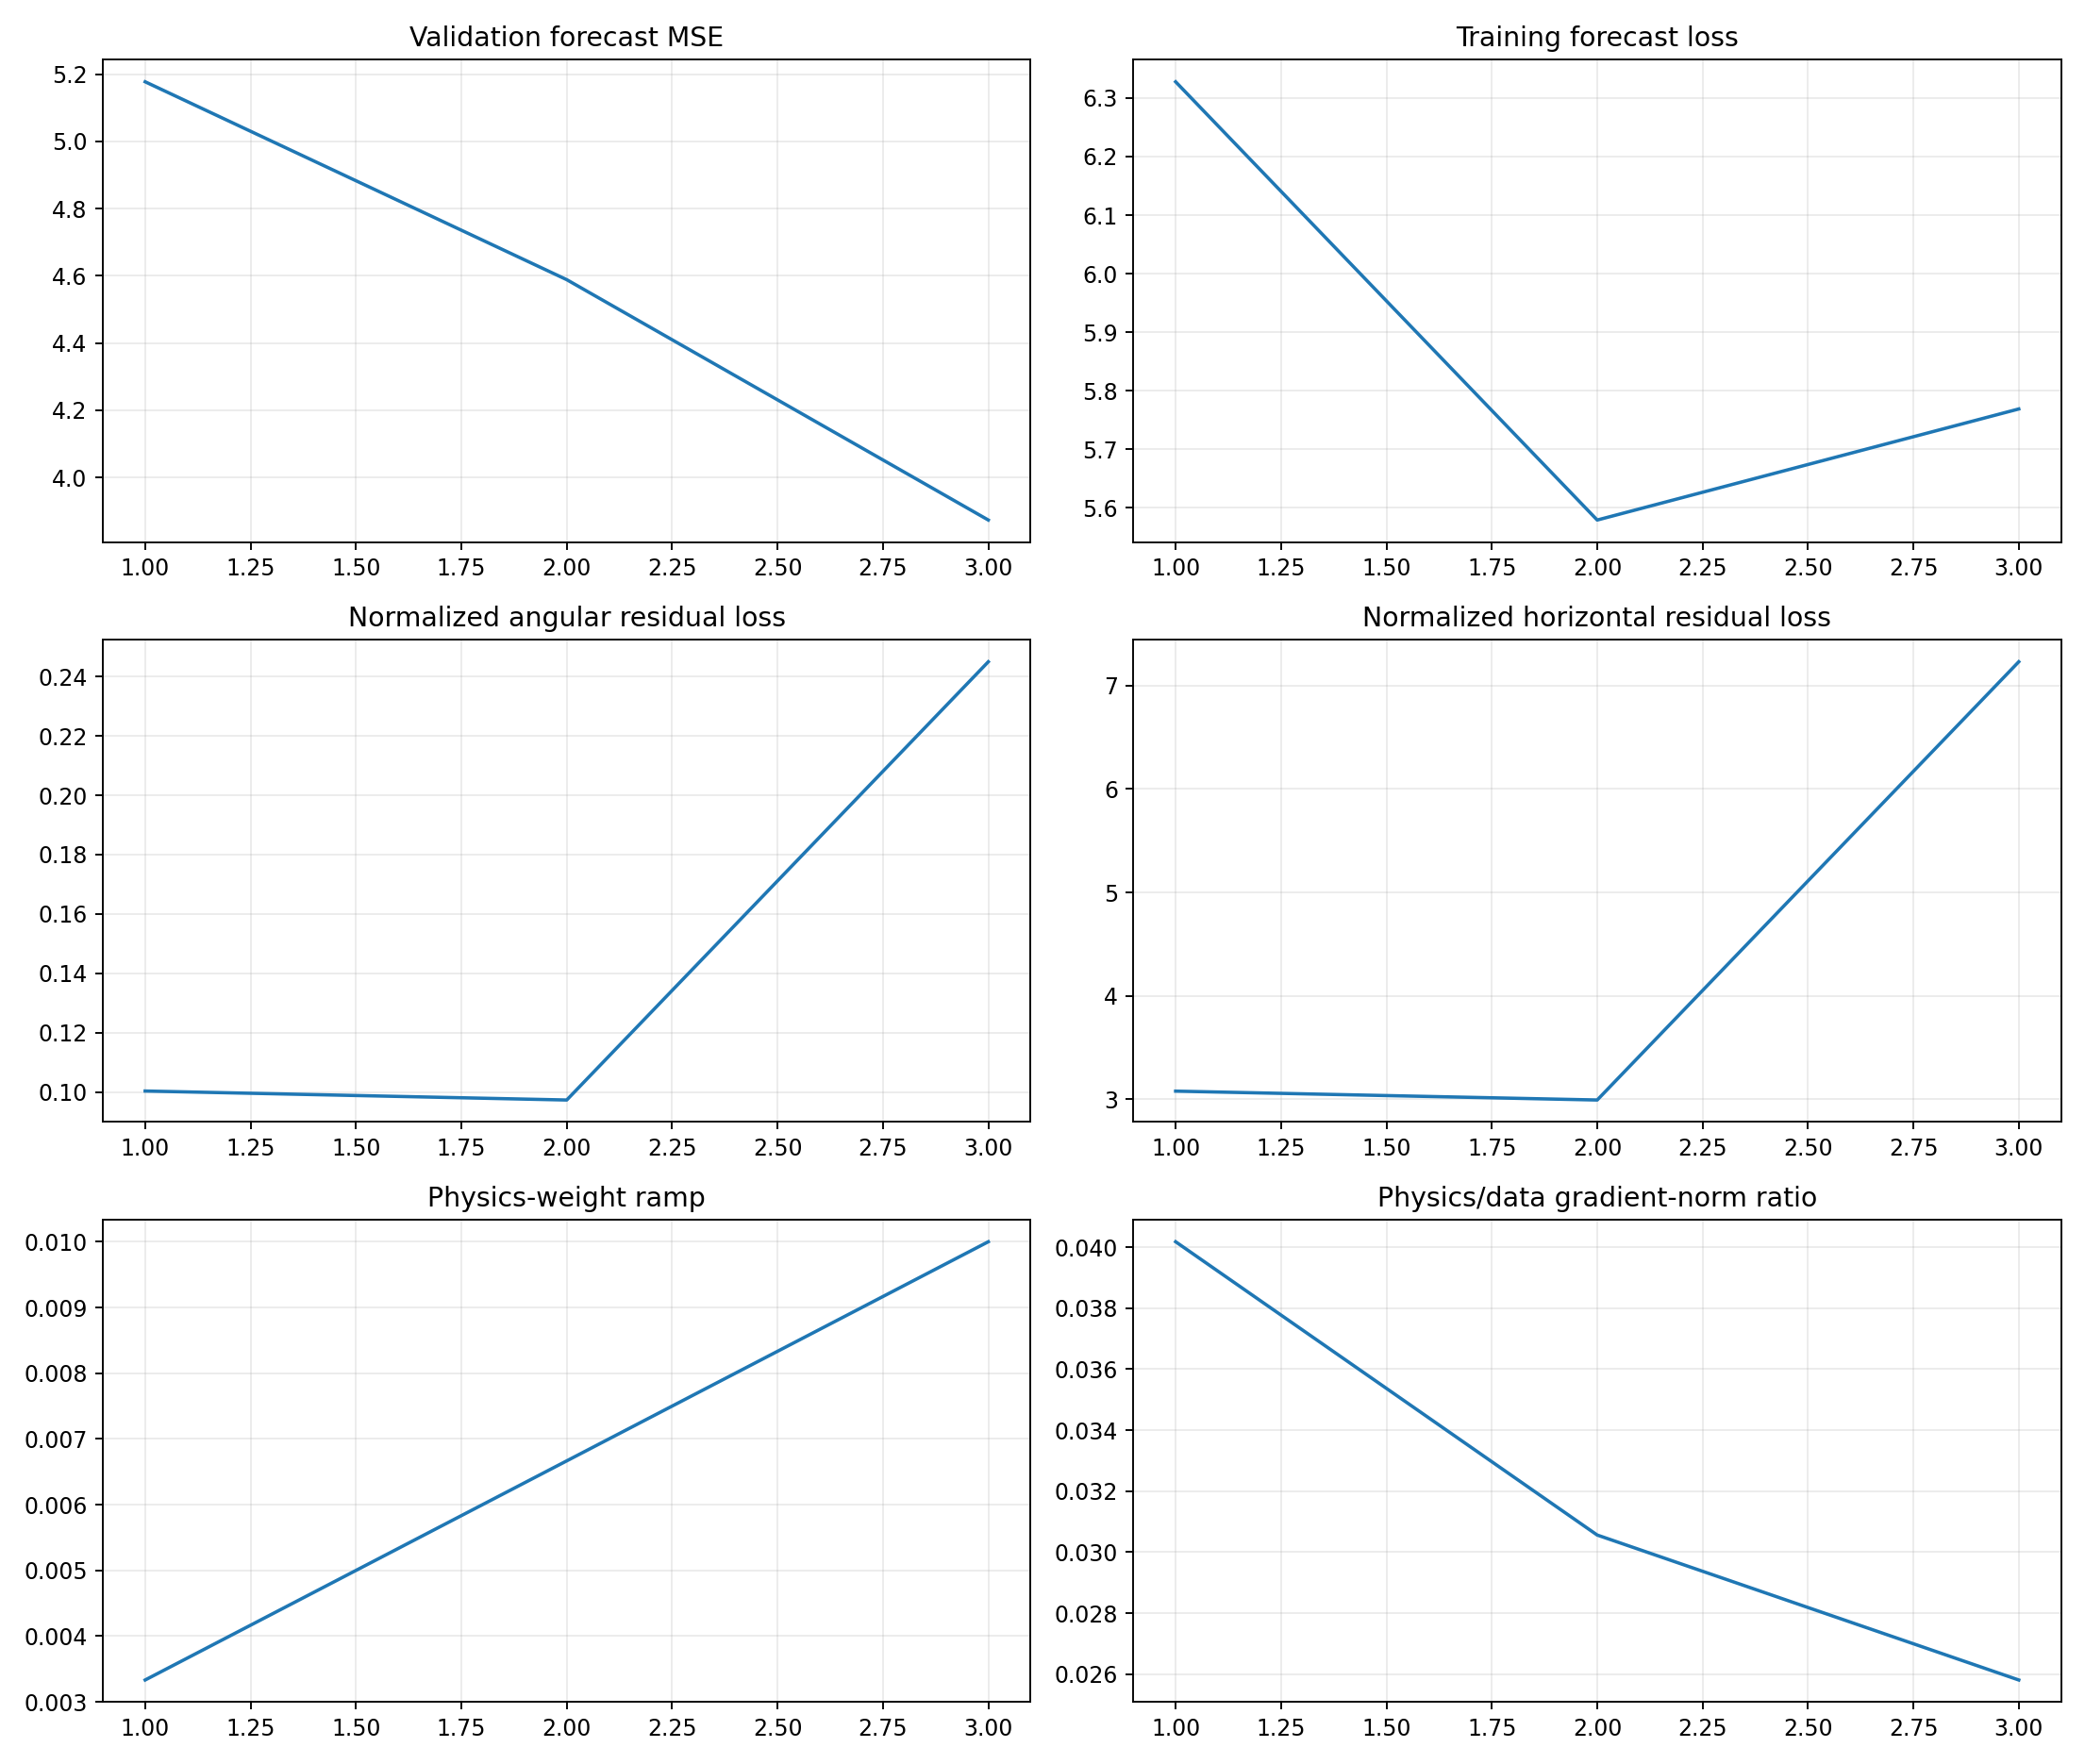

The file beside this chart, header and first rows:
epoch, target_physics_weight, current_physics_weight, validation_forecast_mse, physics_to_data_gradient_ratio, train_total, train_data, train_cartpole_physics, train_angular_physics, train_horizontal_physics, train_data_gradient_l2, train_physics_gradient_l2
1, 0.01, 0.003333, 5.177, 0.04018, 6.338, 6.328, 3.176, 0.1004, 3.076, 0.43, 5.183
2, 0.01, 0.006667, 4.588, 0.03056, 5.6, 5.579, 3.088, 0.09734, 2.99, 2.048, 9.388
3, 0.01, 0.01, 3.873, 0.02581, 5.844, 5.769, 7.477, 0.245, 7.232, 2.013, 5.195
